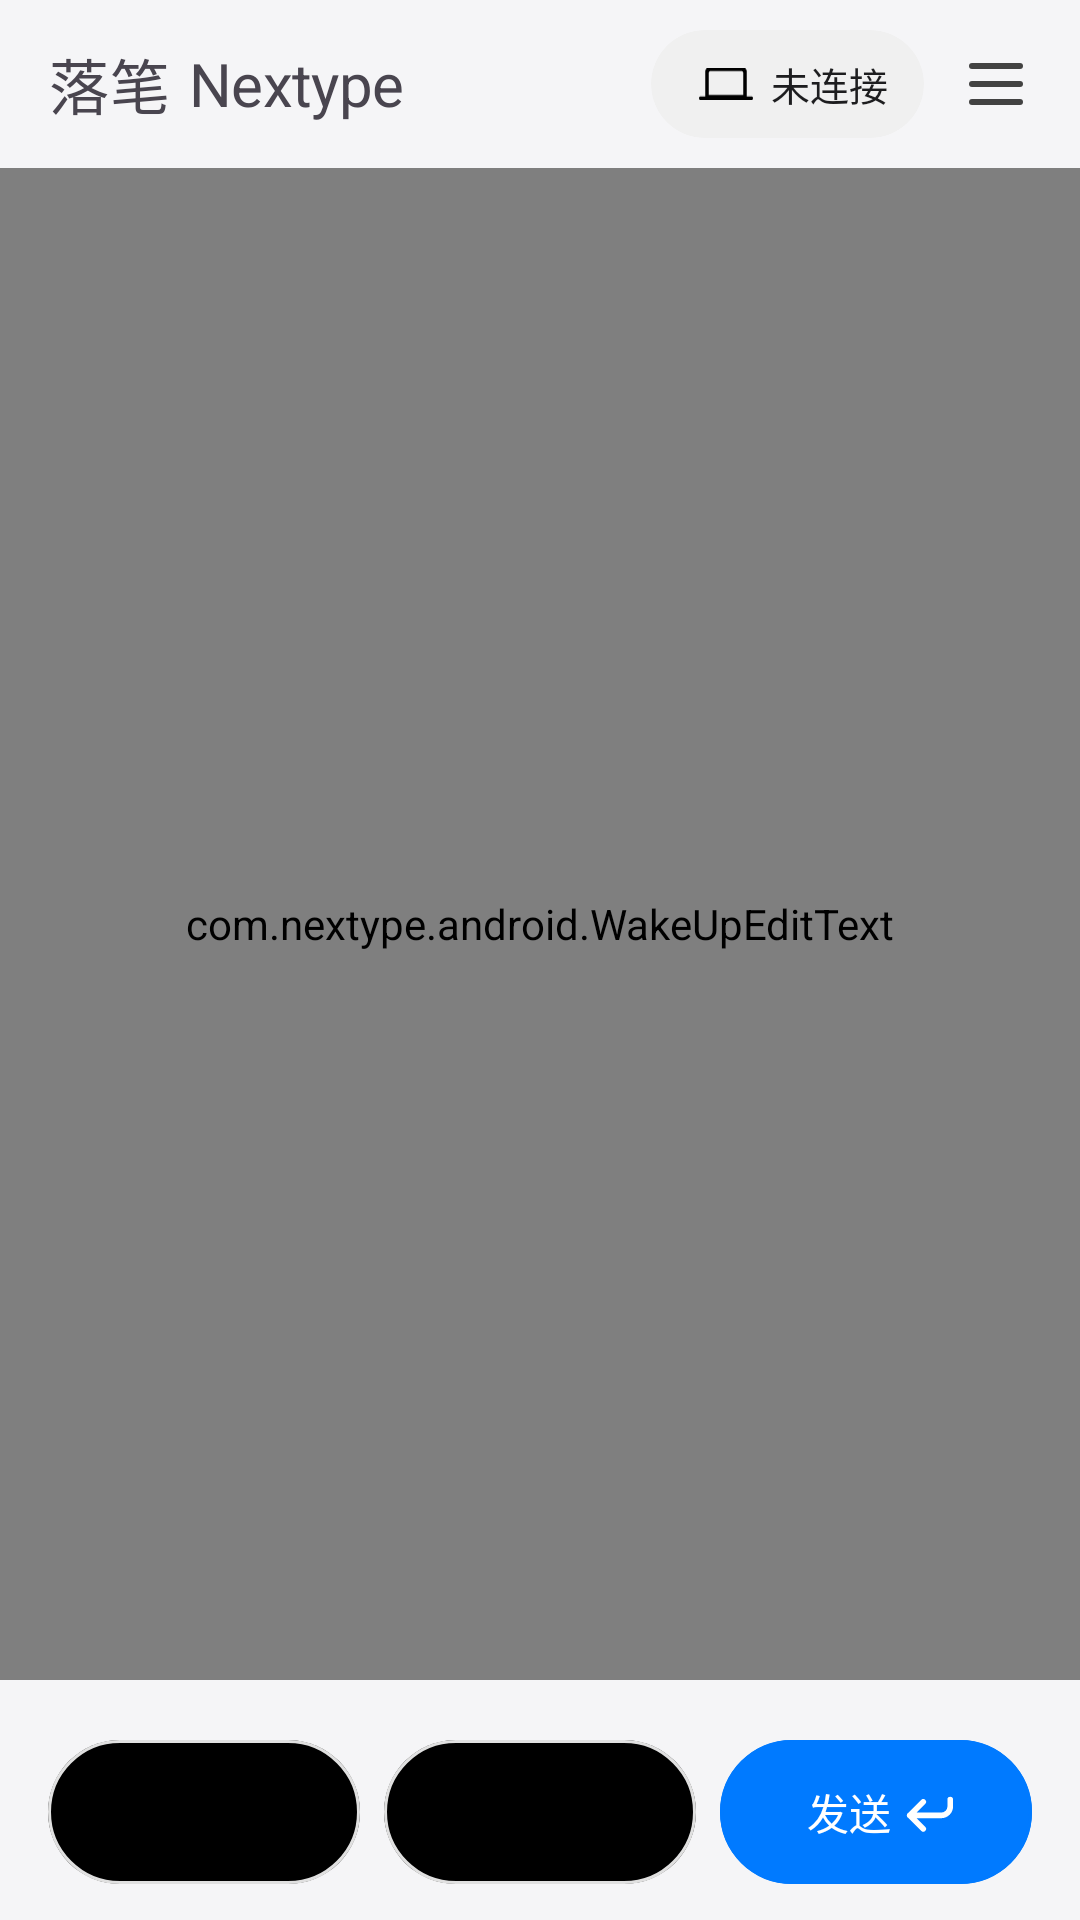

Produce the Android XML layout that renders to this screen, including the resource entries it uses.
<!-- AndroidManifest.xml: application theme Theme.NextypeAndroid -->
<!-- res/layout/activity_main.xml -->
<?xml version="1.0" encoding="utf-8"?>
<LinearLayout xmlns:android="http://schemas.android.com/apk/res/android"
    xmlns:app="http://schemas.android.com/apk/res-auto"
    android:layout_width="match_parent"
    android:layout_height="match_parent"
    android:orientation="vertical"
    android:background="@drawable/bg_paper">

    
    <LinearLayout
        android:layout_width="match_parent"
        android:layout_height="@dimen/toolbar_height"
        android:orientation="horizontal"
        android:paddingStart="@dimen/spacing_lg"
        android:paddingEnd="4dp"
        android:background="@android:color/transparent"
        android:elevation="0dp"
        android:gravity="center_vertical">

        
        <LinearLayout
            android:layout_width="0dp"
            android:layout_height="wrap_content"
            android:layout_weight="1"
            android:orientation="horizontal"
            android:gravity="center_vertical"
            android:baselineAligned="true">

            <TextView
                android:layout_width="wrap_content"
                android:layout_height="wrap_content"
                android:text="落笔"
                android:textSize="20sp"
                android:textColor="@color/icon_default"
                android:fontFamily="sans-serif"
                android:letterSpacing="0.02" />

            <TextView
                android:layout_width="wrap_content"
                android:layout_height="wrap_content"
                android:text="Nextype"
                android:textSize="20sp"
                android:textColor="@color/icon_default"
                android:fontFamily="sans-serif"
                android:layout_marginStart="6dp"
                android:letterSpacing="-0.01" />
        </LinearLayout>

        
        <LinearLayout
            android:layout_width="wrap_content"
            android:layout_height="wrap_content"
            android:orientation="horizontal"
            android:gravity="center_vertical">

            
            <com.google.android.material.card.MaterialCardView
                android:id="@+id/deviceStatusCard"
                android:layout_width="wrap_content"
                android:layout_height="36dp"
                app:cardBackgroundColor="@color/divider"
                app:cardCornerRadius="@dimen/radius_status_chip"
                app:cardElevation="0dp"
                app:strokeWidth="0dp"
                android:clickable="true"
                android:focusable="true">

                <LinearLayout
                    android:layout_width="wrap_content"
                    android:layout_height="match_parent"
                    android:orientation="horizontal"
                    android:paddingStart="10dp"
                    android:paddingEnd="12dp"
                    android:gravity="center_vertical">

                    
                    <View
                        android:id="@+id/deviceStatusDot"
                        android:layout_width="8dp"
                        android:layout_height="8dp"
                        android:background="@drawable/bg_status_dot"
                        android:visibility="gone" />

                    
                    <ImageView
                        android:id="@+id/deviceStatusIcon"
                        android:layout_width="18dp"
                        android:layout_height="18dp"
                        android:layout_marginStart="6dp"
                        android:src="@drawable/ic_device_laptop"
                        android:contentDescription="@null"
                        android:importantForAccessibility="no" />

                    
                    <TextView
                        android:id="@+id/deviceStatusName"
                        android:layout_width="wrap_content"
                        android:layout_height="wrap_content"
                        android:text="未连接"
                        android:textSize="13sp"
                        android:textColor="@color/text_primary"
                        android:maxWidth="80dp"
                        android:ellipsize="end"
                        android:singleLine="true"
                        android:layout_marginStart="6dp" />

                    
                    <ImageView
                        android:id="@+id/deviceStatusArrow"
                        android:layout_width="14dp"
                        android:layout_height="14dp"
                        android:src="@drawable/ic_chevron_down"
                        android:layout_marginStart="2dp"
                        android:visibility="gone"
                        android:contentDescription="@null"
                        android:importantForAccessibility="no" />
                </LinearLayout>
            </com.google.android.material.card.MaterialCardView>

            
            <ImageButton
                android:id="@+id/settingsButton"
                android:layout_width="48dp"
                android:layout_height="48dp"
                android:src="@drawable/ic_menu"
                android:scaleType="center"
                android:background="?attr/selectableItemBackgroundBorderless"
                android:contentDescription="菜单" />
        </LinearLayout>
    </LinearLayout>

    
    <FrameLayout
        android:layout_width="match_parent"
        android:layout_height="0dp"
        android:layout_weight="1"
        android:focusable="true"
        android:focusableInTouchMode="true">

        
        <com.nextype.android.WakeUpEditText
            android:id="@+id/inputEditText"
            android:layout_width="match_parent"
            android:layout_height="match_parent"
            android:background="@android:color/transparent"
            android:paddingStart="@dimen/spacing_lg"
            android:paddingEnd="@dimen/spacing_lg"
            android:paddingTop="@dimen/spacing_sm"
            android:paddingBottom="@dimen/spacing_sm"
            android:gravity="top|start"
            android:textSize="16sp"
            android:textColor="@color/text_primary"
            android:inputType="textMultiLine|textCapSentences"
            android:scrollbars="vertical"
            android:lineSpacingMultiplier="1.3" />

        
        <TextView
            android:id="@+id/swipePreviewText"
            android:layout_width="match_parent"
            android:layout_height="match_parent"
            android:background="@android:color/transparent"
            android:paddingStart="@dimen/spacing_lg"
            android:paddingEnd="@dimen/spacing_lg"
            android:paddingTop="@dimen/spacing_sm"
            android:paddingBottom="@dimen/spacing_sm"
            android:gravity="top|start"
            android:textSize="16sp"
            android:textColor="@color/text_primary"
            android:lineSpacingMultiplier="1.3"
            android:visibility="gone" />
    </FrameLayout>

    
    <LinearLayout
        android:id="@+id/buttonsContainer"
        android:layout_width="match_parent"
        android:layout_height="wrap_content"
        android:orientation="horizontal"
        android:paddingStart="@dimen/spacing_lg"
        android:paddingEnd="@dimen/spacing_lg"
        android:paddingTop="@dimen/spacing_lg"
        android:paddingBottom="@dimen/spacing_sm"
        android:background="@android:color/transparent"
        android:gravity="center">

        
        <com.google.android.material.button.MaterialButton
            android:id="@+id/clearButton"
            android:layout_width="0dp"
            android:layout_height="56dp"
            android:layout_weight="1"
            android:text="清空"
            android:textSize="14sp"
            android:textColor="@color/selector_btn_action_content"
            android:singleLine="true"
            android:minWidth="0dp"
            android:paddingStart="8dp"
            android:paddingEnd="12dp"
            style="@style/Widget.Material3.Button"
            app:backgroundTint="@color/selector_btn_action_bg"
            app:strokeColor="@color/selector_btn_stroke"
            app:strokeWidth="@dimen/border_width"
            app:cornerRadius="@dimen/radius_pill"
            app:elevation="0dp"
            app:rippleColor="@android:color/transparent"
            android:layout_marginEnd="@dimen/spacing_sm"
            android:fontFamily="sans-serif-medium"
            app:icon="@drawable/ic_clear"
            app:iconGravity="textStart"
            app:iconTint="@color/selector_btn_action_content"
            app:iconSize="18dp"
            app:iconPadding="4dp" />

        
        <com.google.android.material.button.MaterialButton
            android:id="@+id/syncButton"
            android:layout_width="0dp"
            android:layout_height="56dp"
            android:layout_weight="1"
            android:text="插入"
            android:textSize="14sp"
            android:textColor="@color/selector_btn_action_content"
            android:singleLine="true"
            android:minWidth="0dp"
            android:paddingStart="8dp"
            android:paddingEnd="12dp"
            style="@style/Widget.Material3.Button"
            app:backgroundTint="@color/selector_btn_action_bg"
            app:strokeColor="@color/selector_btn_stroke"
            app:strokeWidth="@dimen/border_width"
            app:cornerRadius="@dimen/radius_pill"
            app:elevation="0dp"
            app:rippleColor="@android:color/transparent"
            android:layout_marginEnd="@dimen/spacing_sm"
            android:fontFamily="sans-serif-medium"
            app:icon="@drawable/ic_input"
            app:iconGravity="textStart"
            app:iconTint="@color/selector_btn_action_content"
            app:iconSize="18dp"
            app:iconPadding="4dp" />

        
        <com.google.android.material.button.MaterialButton
            android:id="@+id/sendButton"
            android:layout_width="0dp"
            android:layout_height="56dp"
            android:layout_weight="1"
            android:text="发送"
            android:textSize="14sp"
            android:textColor="@color/selector_btn_send_content"
            android:singleLine="true"
            android:minWidth="0dp"
            android:paddingStart="12dp"
            android:paddingEnd="8dp"
            style="@style/Widget.Material3.Button"
            app:backgroundTint="@color/selector_btn_send_bg"
            app:strokeColor="@color/selector_btn_send_stroke"
            app:strokeWidth="@dimen/border_width"
            app:cornerRadius="@dimen/radius_pill"
            app:elevation="0dp"
            app:rippleColor="@android:color/transparent"
            android:fontFamily="sans-serif-medium"
            app:icon="@drawable/ic_enter"
            app:iconGravity="textEnd"
            app:iconTint="@color/selector_btn_send_content"
            app:iconSize="18dp"
            app:iconPadding="4dp" />
    </LinearLayout>


</LinearLayout>
<!-- resources referenced by this layout -->
<resources>
  <color name="divider">#F0F0F0</color>
  <color name="icon_default">#49454F</color>
  <color name="text_primary">#1D1D1F</color>
  <dimen name="border_width">1dp</dimen>
  <dimen name="radius_pill">28dp</dimen>
  <dimen name="radius_status_chip">18dp</dimen>
  <dimen name="spacing_lg">16dp</dimen>
  <dimen name="spacing_sm">8dp</dimen>
  <dimen name="toolbar_height">56dp</dimen>
  <!-- drawable bg_paper (drawable) -->
  <?xml version="1.0" encoding="utf-8"?>
  <shape xmlns:android="http://schemas.android.com/apk/res/android"
      android:shape="rectangle">
      <solid android:color="@color/background"/>
  </shape>
  <!-- drawable bg_status_dot (drawable) -->
  <?xml version="1.0" encoding="utf-8"?>
  <shape xmlns:android="http://schemas.android.com/apk/res/android"
      android:shape="oval">
      <solid android:color="@color/success" />
  </shape>
  <!-- drawable ic_chevron_down (drawable) -->
  <?xml version="1.0" encoding="utf-8"?>
  <vector xmlns:android="http://schemas.android.com/apk/res/android"
      android:width="24dp"
      android:height="24dp"
      android:viewportWidth="24"
      android:viewportHeight="24">
      <path
          android:fillColor="#8E8E93"
          android:pathData="M7.41,8.59L12,13.17l4.59,-4.58L18,10l-6,6 -6,-6 1.41,-1.41z"/>
  </vector>
  <!-- drawable ic_clear (drawable) -->
  <vector xmlns:android="http://schemas.android.com/apk/res/android"
      android:width="20dp"
      android:height="20dp"
      android:viewportWidth="24"
      android:viewportHeight="24">
      
      <path
          android:strokeColor="#000000"
          android:strokeWidth="1.5"
          android:fillColor="#00000000"
          android:pathData="M3,6h18M8,6V4a2,2 0,0 1,2 -2h4a2,2 0,0 1,2 2v2M19,6v12a2,2 0,0 1,-2 2H7a2,2 0,0 1,-2 -2V6M10,11v6M14,11v6"/>
  </vector>
  <!-- drawable ic_device_laptop (drawable) -->
  <?xml version="1.0" encoding="utf-8"?>
  <vector xmlns:android="http://schemas.android.com/apk/res/android"
      android:width="24dp"
      android:height="14dp"
      android:viewportWidth="1827"
      android:viewportHeight="1024">
      
      <path
          android:fillColor="#000000"
          android:fillType="evenOdd"
          android:pathData="M0,973.53c0,34.28 25.11,60.57 59.76,60.57h1707.52c34.65,0 59.74,-26.29 59.74,-60.57c0,-34.88 -25.09,-60.57 -59.74,-60.57h-147.7V133.45c0,-104.59 -54.01,-157.93 -157.8,-157.93H365.24c-102.77,0 -157.8,53.34 -157.8,157.93v779.51H59.76c-34.65,0 -59.76,25.68 -59.76,60.57zM328,863v-692c0,-55 27,-82 82,-82h1007c55,0 82,27 82,82v692z"/>
  </vector>
  <!-- drawable ic_enter (drawable) -->
  <?xml version="1.0" encoding="utf-8"?>
  <vector xmlns:android="http://schemas.android.com/apk/res/android"
      android:width="20dp"
      android:height="20dp"
      android:viewportWidth="24"
      android:viewportHeight="24">
      
      <path
          android:fillColor="#00000000"
          android:strokeColor="#000000"
          android:strokeWidth="2.5"
          android:strokeLineCap="round"
          android:strokeLineJoin="round"
          android:pathData="M3,13.5L9,7.5M3,13.5L9,19.5M3,13.5H17C19.21,13.5 21,11.71 21,9.5V6.5"/>
  </vector>
  <!-- drawable ic_input (drawable) -->
  <?xml version="1.0" encoding="utf-8"?>
  <vector xmlns:android="http://schemas.android.com/apk/res/android"
      android:width="24dp"
      android:height="24dp"
      android:viewportWidth="24"
      android:viewportHeight="24">
      
      <path
          android:fillColor="#000000"
          android:pathData="M16,1L4,1c-1.1,0 -2,0.9 -2,2v14h2L4,3h12L16,1zM19,5L8,5c-1.1,0 -2,0.9 -2,2v14c0,1.1 0.9,2 2,2h11c1.1,0 2,-0.9 2,-2L21,7c0,-1.1 -0.9,-2 -2,-2zM19,21L8,21L8,7h11v14z"/>
  </vector>
  <color name="background">#F5F5F7</color>
  <color name="success">#34C759</color>
  <color name="accent">#007AFF</color>
  <color name="white">#FFFFFFFF</color>
  <!-- drawable cursor_blue (drawable) -->
  <?xml version="1.0" encoding="utf-8"?>
  <shape xmlns:android="http://schemas.android.com/apk/res/android"
      android:shape="rectangle">
      <size android:width="2dp" />
      <solid android:color="#007AFF" />
  </shape>
</resources>
